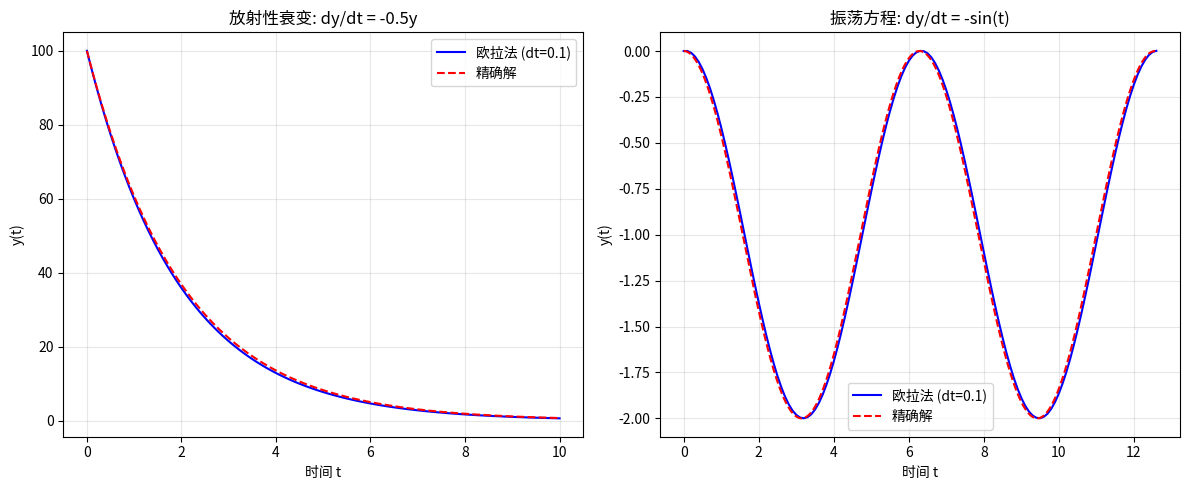

Recreate this plot in Python.
# -*- coding: utf-8 -*-
# 2.4 欧拉法解 ODE
# 使用欧拉方法求解常微分方程

import numpy as np
import matplotlib.pyplot as plt

def euler_method(f, y0, t_span, dt):
    t0, tf = t_span
    t = np.arange(t0, tf + dt, dt)
    y = np.zeros(len(t))
    y[0] = y0
    for i in range(len(t) - 1):
        y[i + 1] = y[i] + dt * f(t[i], y[i])
    return t, y

def f_decay(t, y):
    return -0.5 * y

def f_oscillation(t, y):
    return -np.sin(t)

print("=== 欧拉法: 放射性衰变 dy/dt = -0.5y, y(0)=100 ===")
t1, y1 = euler_method(f_decay, 100, (0, 10), 0.1)
t1_exact = np.linspace(0, 10, 200)
y1_exact = 100 * np.exp(-0.5 * t1_exact)
print(f"  t=10时, 数值解={y1[-1]:.4f}, 精确解={100*np.exp(-5):.4f}")

print("\n=== 欧拉法: 简谐振荡 dy/dt = -sin(t), y(0)=0 ===")
t2, y2 = euler_method(f_oscillation, 0, (0, 4 * np.pi), 0.1)
t2_exact = np.linspace(0, 4 * np.pi, 500)
y2_exact = np.cos(t2_exact) - 1
print(f"  t=4π时, 数值解={y2[-1]:.4f}, 精确解={np.cos(4*np.pi)-1:.4f}")

fig, axes = plt.subplots(1, 2, figsize=(12, 5))

ax = axes[0]
ax.plot(t1, y1, "b-", label="欧拉法 (dt=0.1)")
ax.plot(t1_exact, y1_exact, "r--", label="精确解")
ax.set_xlabel("时间 t")
ax.set_ylabel("y(t)")
ax.set_title("放射性衰变: dy/dt = -0.5y")
ax.legend()
ax.grid(True, alpha=0.3)

ax = axes[1]
ax.plot(t2, y2, "b-", label="欧拉法 (dt=0.1)")
ax.plot(t2_exact, y2_exact, "r--", label="精确解")
ax.set_xlabel("时间 t")
ax.set_ylabel("y(t)")
ax.set_title("振荡方程: dy/dt = -sin(t)")
ax.legend()
ax.grid(True, alpha=0.3)

plt.tight_layout()
plt.show()
